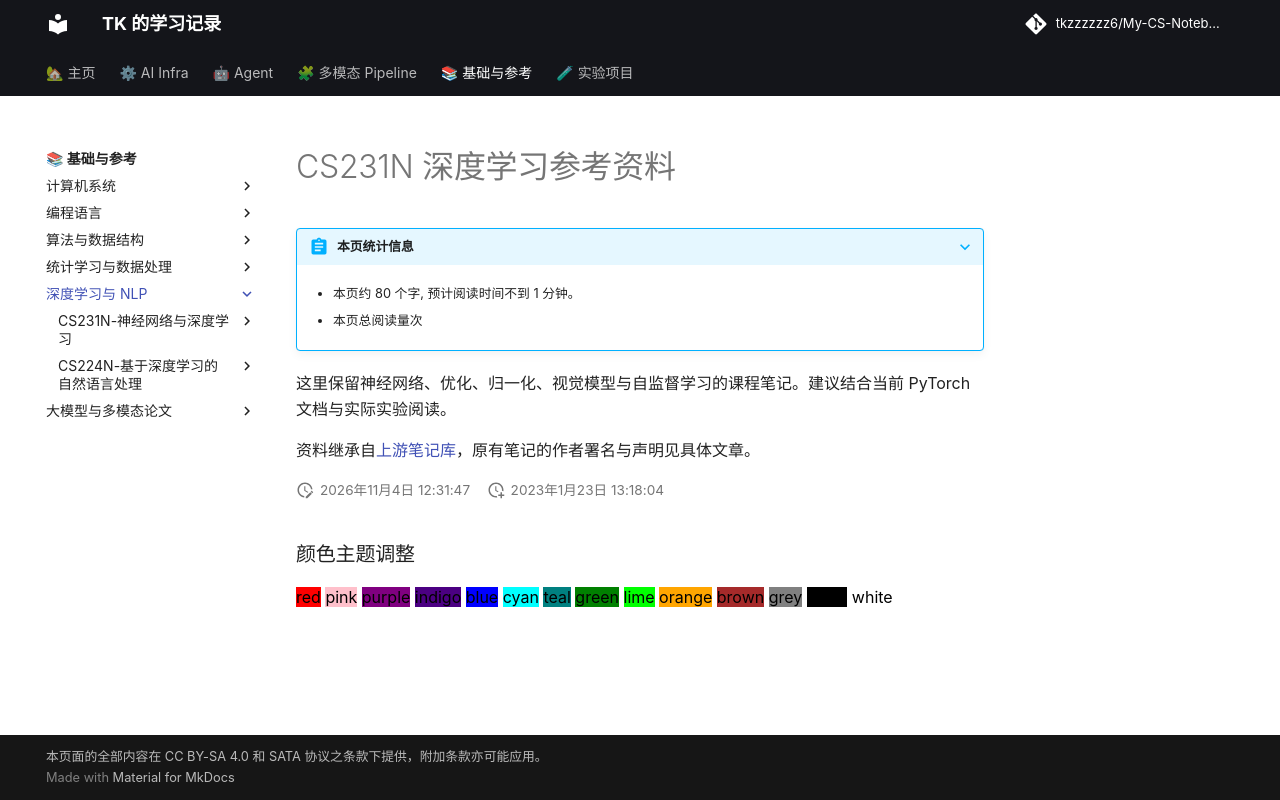

repository: tkzzzzzz6/My-CS-Notebook · page: CS231N/index.html · generator: mkdocs

---
title: CS231N 深度学习参考资料
date: '2026-11-04'
tags:
- 历史资料
- 模型基础
---

# CS231N 深度学习参考资料

这里保留神经网络、优化、归一化、视觉模型与自监督学习的课程笔记。建议结合当前 PyTorch 文档与实际实验阅读。

资料继承自[上游笔记库](https://github.com/zwygit2025/My-CS-Notebook)，原有笔记的作者署名与声明见具体文章。
